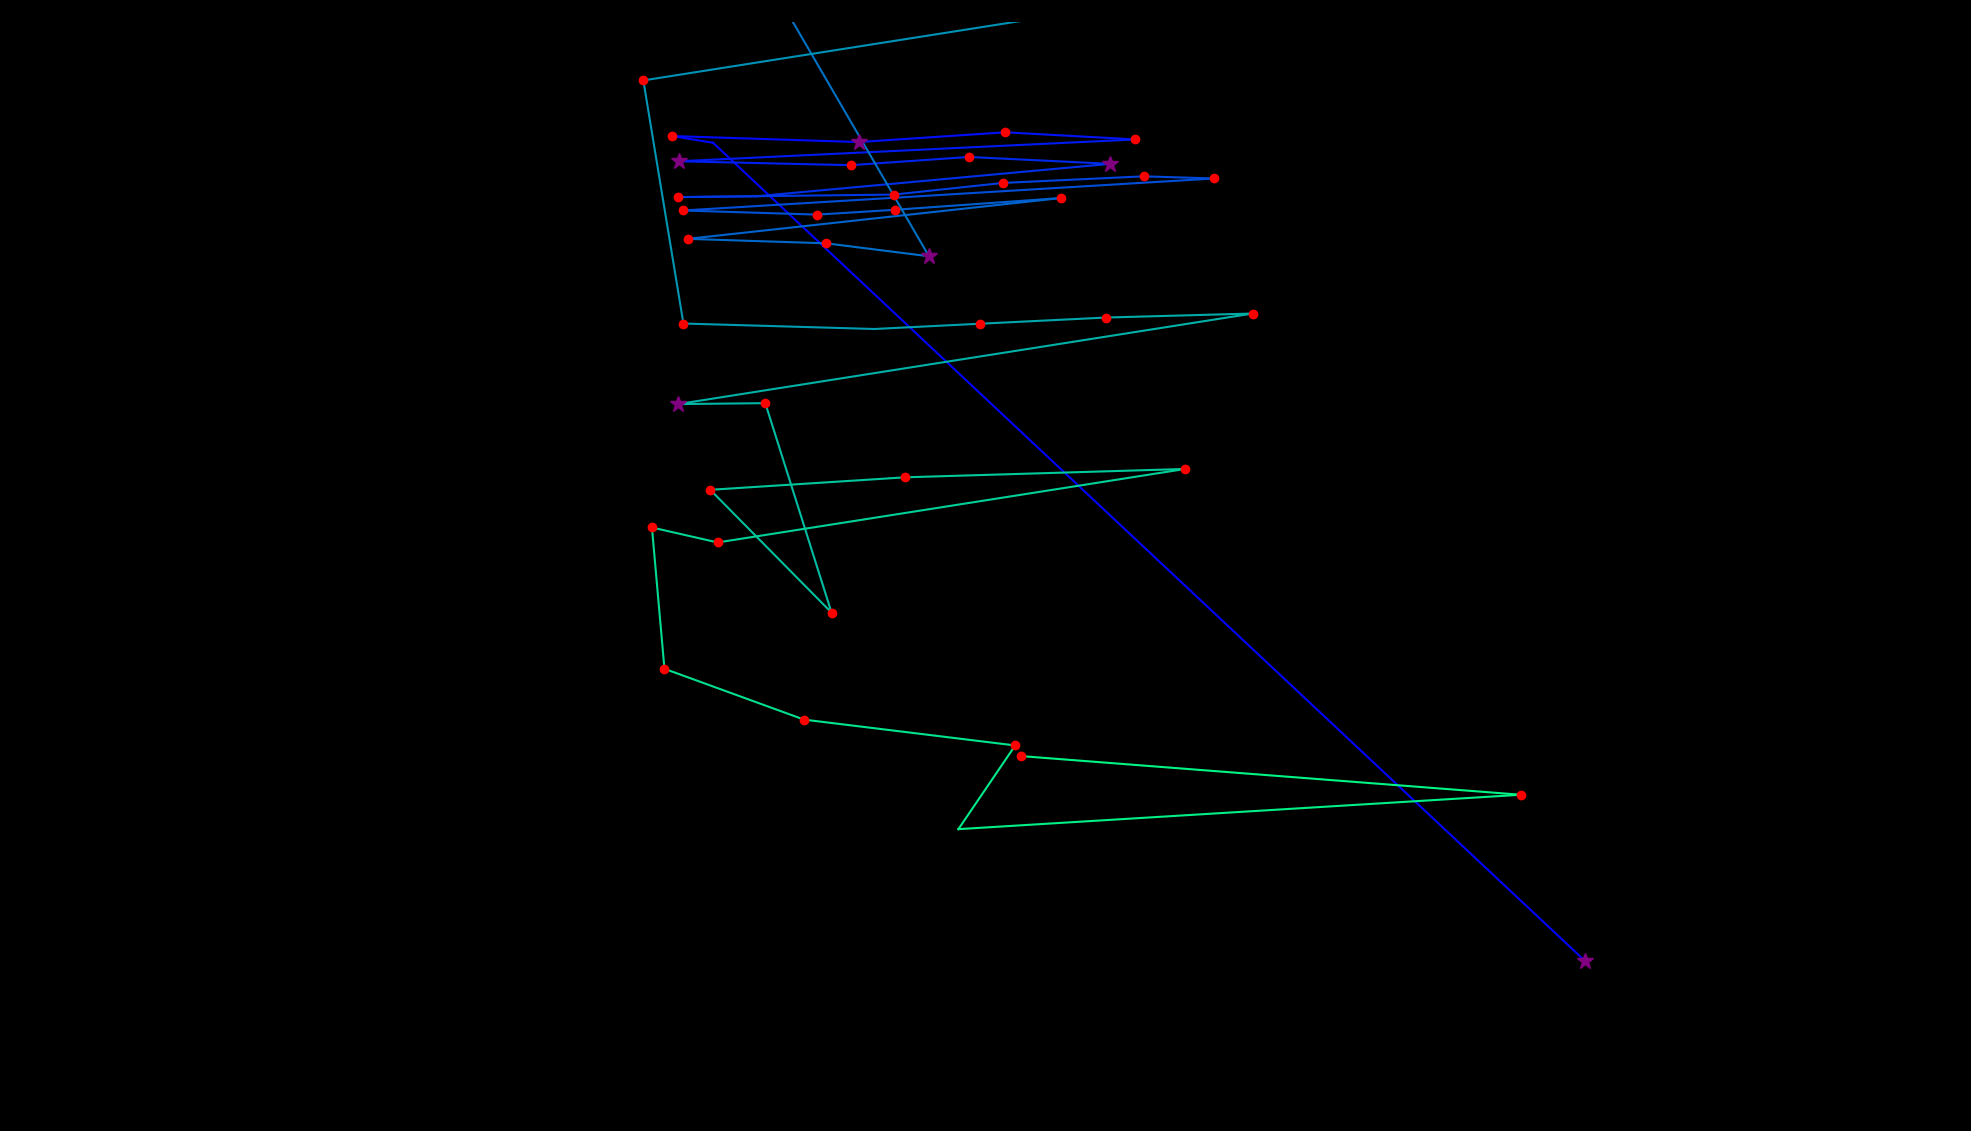

Data behind this chart, as committed beside it:
fixation_id, timestamp, avg_gaze_x, avg_gaze_y, duration
0.0, 0.0, 2058, 221.2, 277.4
1.0, 579, 926.1, 1283, 108.6
2.0, 796.1, 872.9, 1292, 156.8
3.0, 1025, 1115, 1284, 289.5
4.0, 1387, 1305, 1297, 156.8
5.0, 1580, 1475, 1288, 168.9
6.0, 1821, 881.6, 1259, 337.7
7.0, 2195, 1105, 1254, 193
8.0, 2437, 1259, 1265, 144.7
9.0, 2654, 1442, 1256, 349.8
10.0, 3076, 982.4, 1214, 108.6
11.0, 3208, 880.1, 1213, 241.2
12.0, 3510, 1161, 1216, 193
13.0, 3751, 1302, 1231, 144.7
14.0, 3932, 1485, 1240, 193
15.0, 4149, 1577, 1237, 132.7
16.0, 4354, 887.4, 1195, 193
17.0, 4572, 1061, 1190, 193
18.0, 4789, 1163, 1196, 156.8
19.0, 4982, 1379, 1212, 193
20.0, 5440, 893.2, 1159, 180.9
21.0, 5669, 1073, 1153, 120.6
22.0, 5838, 1206, 1136, 337.7
23.0, 6248, 1014, 1467, 168.9
24.0, 6453, 893.3, 1472, 265.4
25.0, 6755, 1032, 1483, 144.7
26.0, 6984, 1279, 1491, 96.5
27.0, 7177, 1443, 1461, 108.6
28.0, 7346, 1514, 1471, 96.5
29.0, 7527, 835.5, 1364, 120.6
30.0, 7756, 887.6, 1049, 229.2
31.0, 8069, 1136, 1042, 108.6
32.0, 8226, 1272, 1048, 132.7
33.0, 8383, 1436, 1056, 156.8
34.0, 8564, 1627, 1062, 180.9
35.0, 8878, 880.5, 944, 253.3
36.0, 9155, 993.9, 945.3, 193
37.0, 9384, 1080, 673.2, 144.7
38.0, 9589, 922.4, 832.7, 217.1
39.0, 9855, 1176, 849, 144.7
40.0, 10048, 1539, 859.8, 217.1
41.0, 10313, 932, 764.3, 193
42.0, 10542, 846.7, 783.8, 168.9
43.0, 10820, 862.9, 600.3, 241.2
44.0, 11145, 1044, 534.3, 193
45.0, 11399, 1318, 500.7, 217.1
46.0, 11664, 1245, 392, 108.6
47.0, 11929, 1975, 436.7, 144.7
48.0, 12146, 1326, 486.9, 132.7
